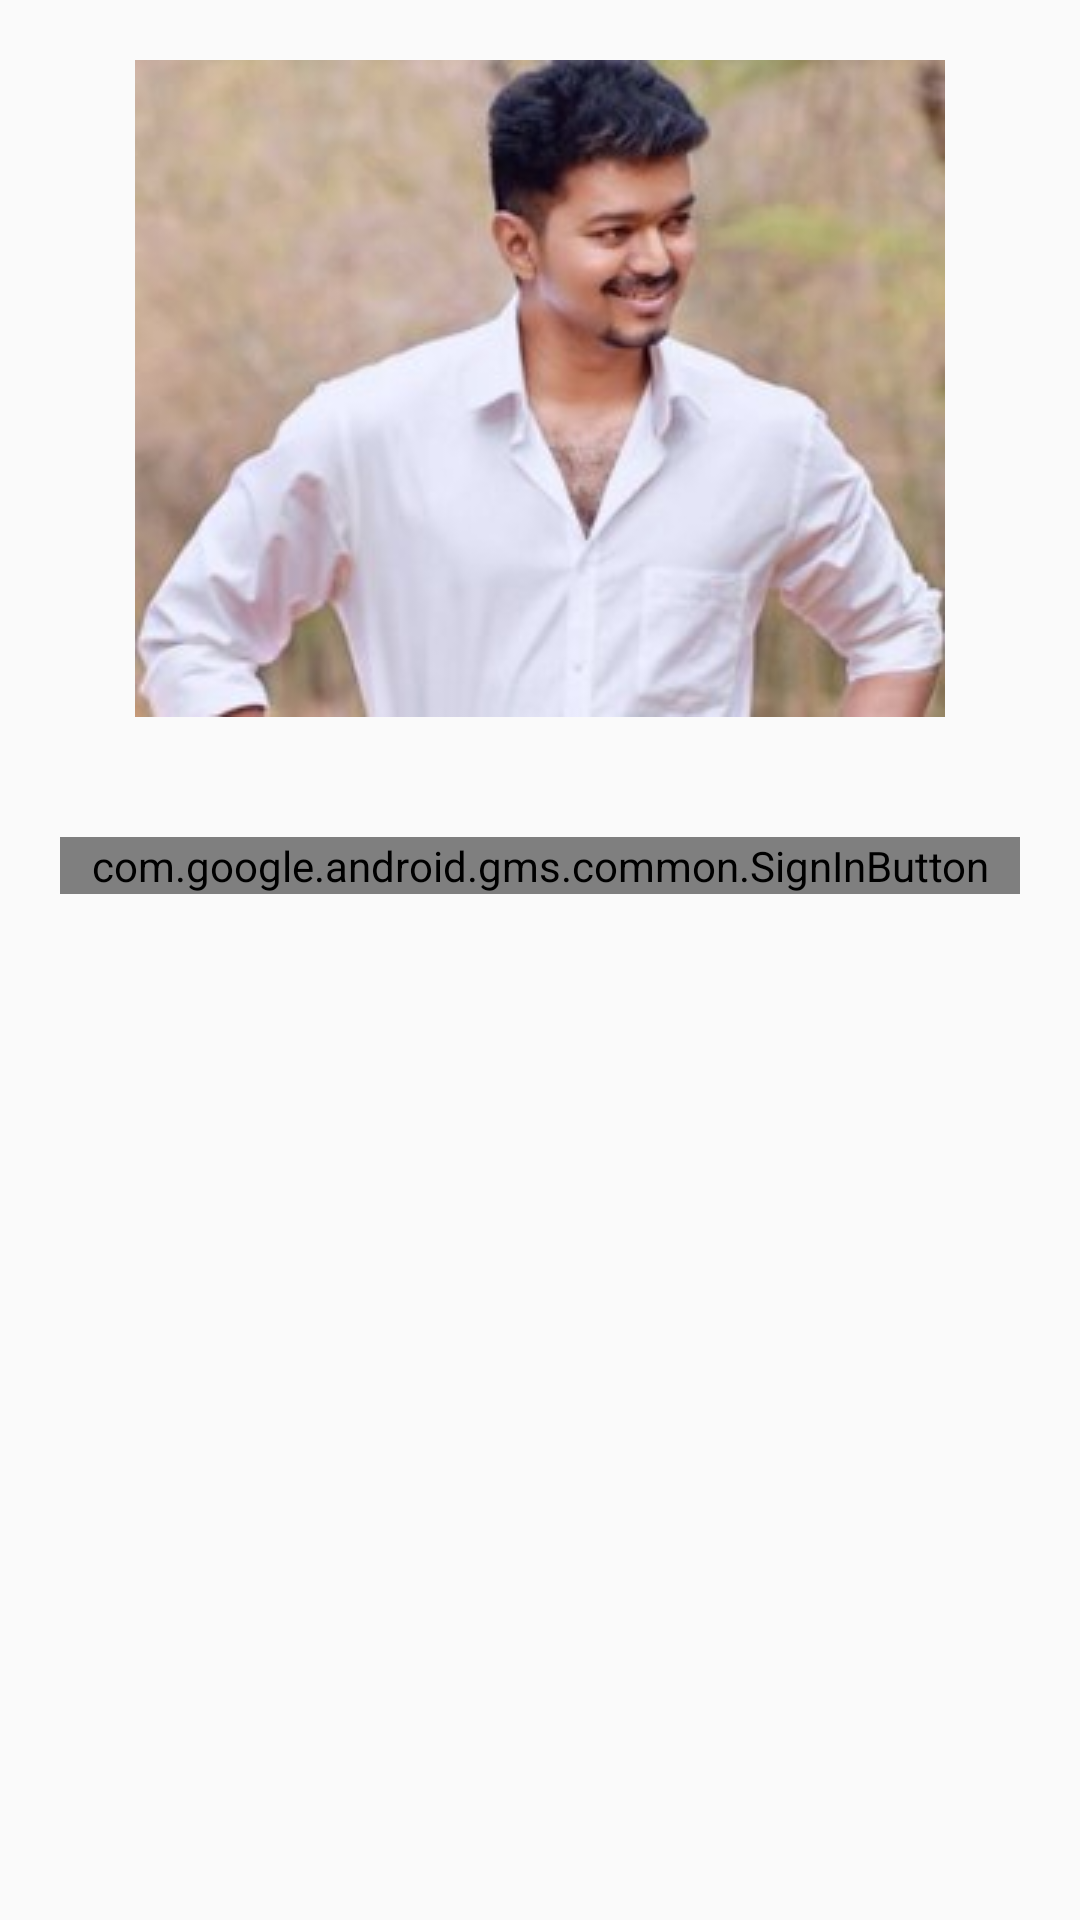

Layout XML and referenced resources for this Android screen:
<!-- AndroidManifest.xml: application theme AppTheme -->
<!-- res/layout/activity_login.xml -->
<?xml version="1.0" encoding="utf-8"?>
<LinearLayout xmlns:android="http://schemas.android.com/apk/res/android"
    xmlns:app="http://schemas.android.com/apk/res-auto"
    android:orientation="vertical" android:layout_width="match_parent"
    android:layout_height="match_parent">

    <ImageView
        android:id="@+id/imageView2"
        android:layout_width="match_parent"
        android:layout_height="wrap_content"
        app:srcCompat="@drawable/home_image"
        android:layout_margin="20dp"/>

    <com.google.android.gms.common.SignInButton
        android:id="@+id/sign_in_button"
        android:layout_width="match_parent"
        android:layout_height="wrap_content"
        android:layout_gravity="center"
        android:layout_margin="20dp"/>

    <TextView
        android:id="@+id/textView"
        android:layout_width="match_parent"
        android:layout_height="wrap_content"
        android:text="" />

</LinearLayout>
<!-- resources referenced by this layout -->
<resources>
  <!-- drawable home_image: jpg bitmap (drawable, 13203 bytes) -->
  <style name="AppTheme" parent="Theme.AppCompat.Light.DarkActionBar">
          
          <item name="colorPrimary">@color/colorPrimary</item>
          <item name="colorPrimaryDark">@color/colorPrimaryDark</item>
          <item name="colorAccent">@color/colorAccent</item>
          <item name="windowNoTitle">true</item>
          <item name="windowActionBar">true</item>
      </style>
  <color name="colorPrimary">#3F51B5</color>
  <color name="colorPrimaryDark">#303F9F</color>
  <color name="colorAccent">#FF4081</color>
</resources>
